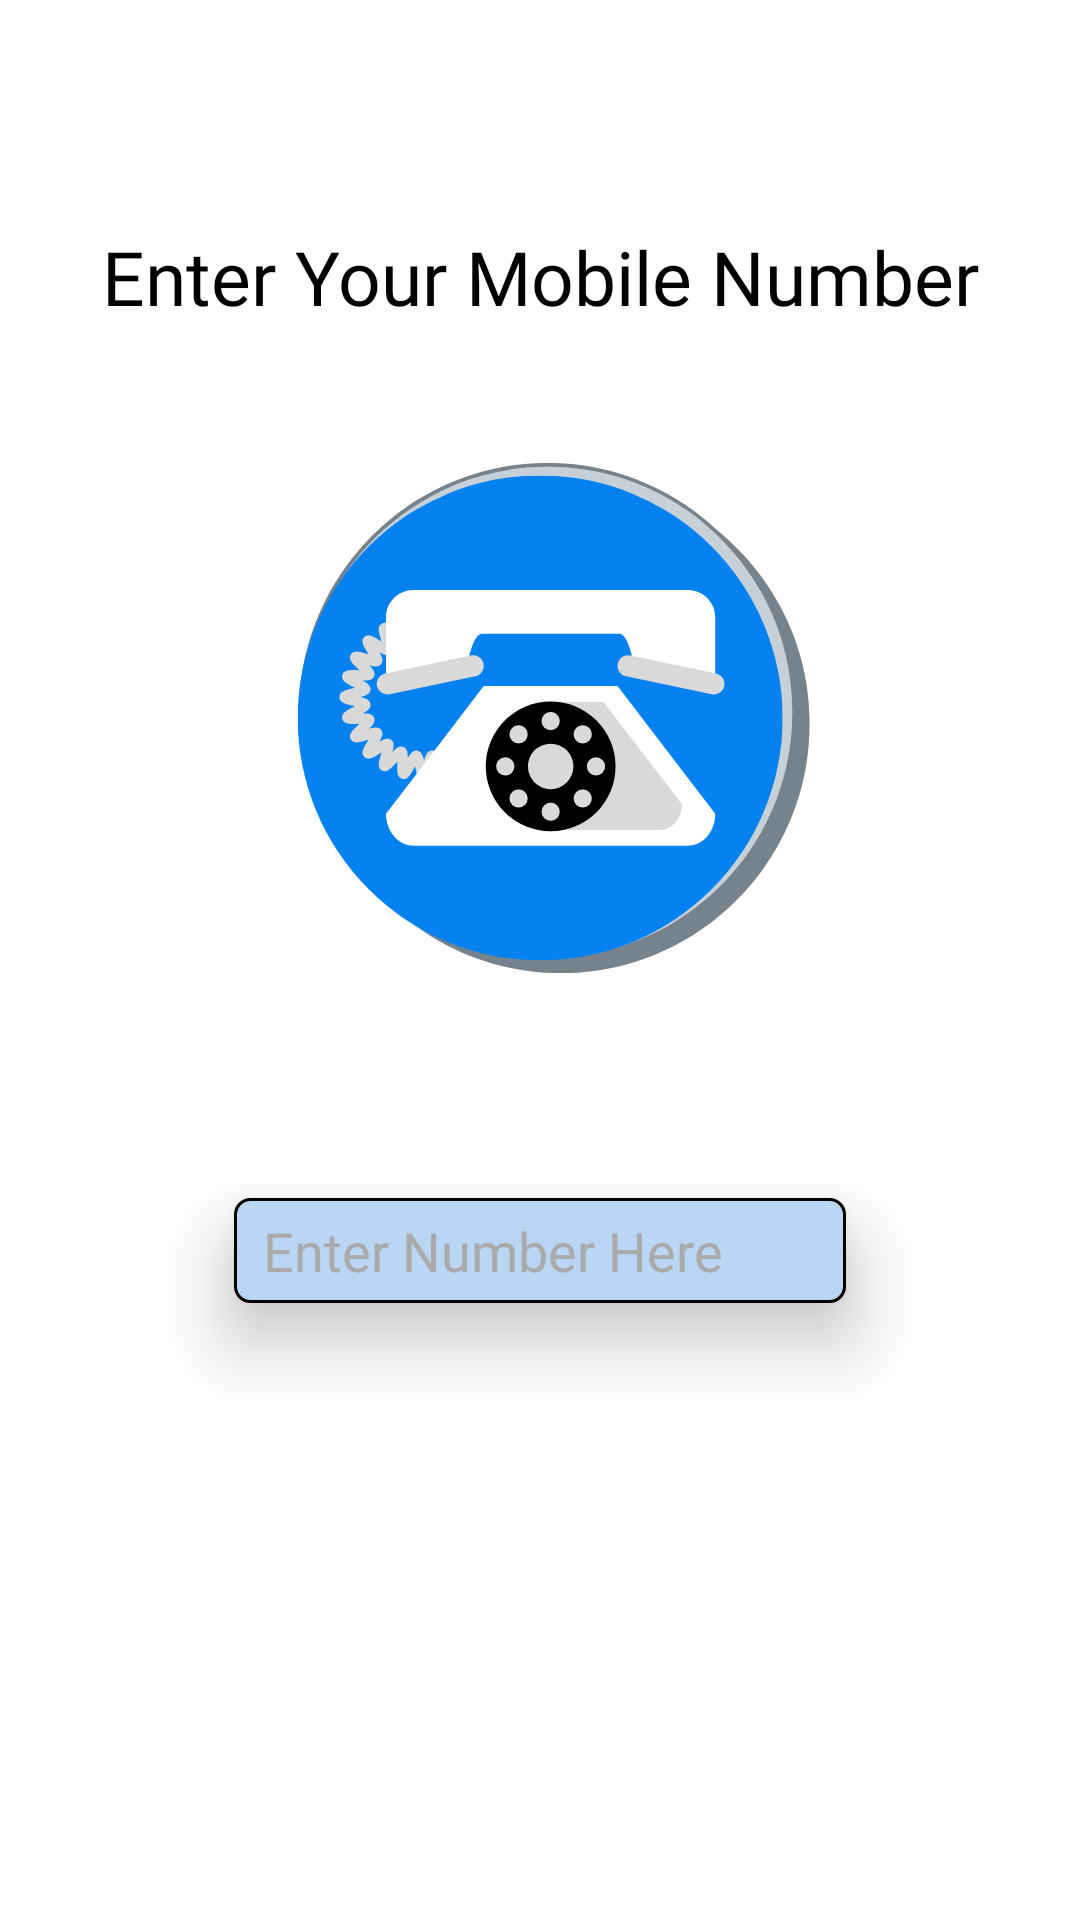

Here is an Android app screen rendered from its layout file. Give the layout XML and the strings, colors and styles it references.
<!-- AndroidManifest.xml: application theme AppTheme -->
<!-- res/layout/activity_main.xml -->
<?xml version="1.0" encoding="utf-8"?>
<androidx.constraintlayout.widget.ConstraintLayout xmlns:android="http://schemas.android.com/apk/res/android"
    xmlns:app="http://schemas.android.com/apk/res-auto"
    xmlns:tools="http://schemas.android.com/tools"
    android:layout_width="match_parent"
    android:layout_height="match_parent"
    android:background="@drawable/activity_main"
    tools:context=".MainActivity">

    <TextView
        android:layout_width="wrap_content"
        android:layout_height="wrap_content"
        android:fontFamily="@font/productsansbold"
        android:text="@string/now_enter_your_mobile_number"
        android:textAlignment="center"
        android:textAppearance="@style/Base.TextAppearance.AppCompat.Headline"
        android:textColor="@android:color/black"
        android:textSize="25sp"
        app:layout_constraintBottom_toBottomOf="parent"
        app:layout_constraintEnd_toEndOf="parent"
        app:layout_constraintStart_toStartOf="parent"
        app:layout_constraintTop_toTopOf="parent"
        app:layout_constraintVertical_bias="0.124" />

    <EditText
        android:id="@+id/editTextMobile"
        android:layout_width="204dp"
        android:layout_height="35dp"
        android:autofillHints="@string/phone_number"
        android:background="@drawable/rounded_edittext"
        android:digits="0123456789"
        android:drawableStart="@drawable/box"
        android:drawablePadding="10dp"
        android:elevation="15dp"
        android:fontFamily="@font/productsans"
        android:hint="@string/enter_number_here"
        android:inputType="phone"
        android:maxLength="10"
        android:textAlignment="textStart"
        android:textColor="@android:color/background_dark"
        android:textColorHint="@android:color/darker_gray"
        app:layout_constraintBottom_toBottomOf="parent"
        app:layout_constraintEnd_toEndOf="parent"
        app:layout_constraintStart_toStartOf="parent"
        app:layout_constraintTop_toTopOf="parent"
        app:layout_constraintVertical_bias="0.65999997" />

    <Button
        android:id="@+id/buttonContinue"
        android:layout_width="54dp"
        android:layout_height="55dp"
        android:background="@drawable/circle"
        android:elevation="25dp"
        android:fontFamily="@font/productsansbold"
        android:foreground="@drawable/forward_button"
        android:textAllCaps="false"
        android:textColor="@android:color/black"
        android:textSize="16sp"
        app:layout_constraintBottom_toBottomOf="parent"
        app:layout_constraintEnd_toEndOf="parent"
        app:layout_constraintStart_toStartOf="parent"
        app:layout_constraintTop_toTopOf="parent"
        app:layout_constraintVertical_bias="0.82" />


</androidx.constraintlayout.widget.ConstraintLayout>
<!-- resources referenced by this layout -->
<resources>
  <!-- drawable activity_main: png bitmap (drawable, 21925 bytes) -->
  <!-- drawable box (drawable) -->
  <?xml version="1.0" encoding="utf-8"?>
  <shape xmlns:android="http://schemas.android.com/apk/res/android"
      android:shape="rectangle" android:padding="10dp">
      <solid android:color="@color/intro_title_color"/>
      <stroke android:width="2dp" android:color="@color/Yellow" />
      <corners
          android:bottomRightRadius="15dp"
          android:bottomLeftRadius="15dp"
          android:topLeftRadius="15dp"
          android:topRightRadius="15dp"/>
  </shape>
  <!-- drawable forward_button (drawable) -->
  <vector android:height="24dp" android:tint="#FFFEFD"
      android:viewportHeight="24.0" android:viewportWidth="24.0"
      android:width="24dp" xmlns:android="http://schemas.android.com/apk/res/android">
      <path android:fillColor="#FF000000" android:pathData="M12,4l-1.41,1.41L16.17,11H4v2h12.17l-5.58,5.59L12,20l8,-8z"/>
  </vector>
  <!-- drawable rounded_edittext (drawable) -->
  <?xml version="1.0" encoding="utf-8"?>
  <shape xmlns:android="http://schemas.android.com/apk/res/android"
      android:shape="rectangle" android:padding="15dp">
  
      <solid android:color="#B9D6F4" />
      <corners
          android:bottomRightRadius="5dp"
          android:bottomLeftRadius="5dp"
          android:topLeftRadius="5dp"
          android:topRightRadius="5dp" />
      <stroke android:width="1dip" android:color="#000000" />
  </shape>
  <string name="enter_number_here">Enter Number Here</string>
  <string name="now_enter_your_mobile_number">Enter Your Mobile Number</string>
  <string name="phone_number">Phone Number</string>
  <style name="AppTheme" parent="Theme.AppCompat.DayNight.NoActionBar">
          
          <item name="colorPrimary">@color/colorPrimary</item>
          <item name="colorPrimaryDark">@color/colorPrimaryDark</item>
          <item name="colorAccent">@color/colorAccent</item>
          <item name="android:navigationBarColor">@color/colorPrimaryDark</item>
      </style>
  <color name="intro_title_color">#101820</color>
  <color name="Yellow">#F0DD30</color>
  <color name="colorPrimary">#F3B90E</color>
  <color name="colorPrimaryDark">#0682EF</color>
  <color name="colorAccent">#EACD10</color>
</resources>
